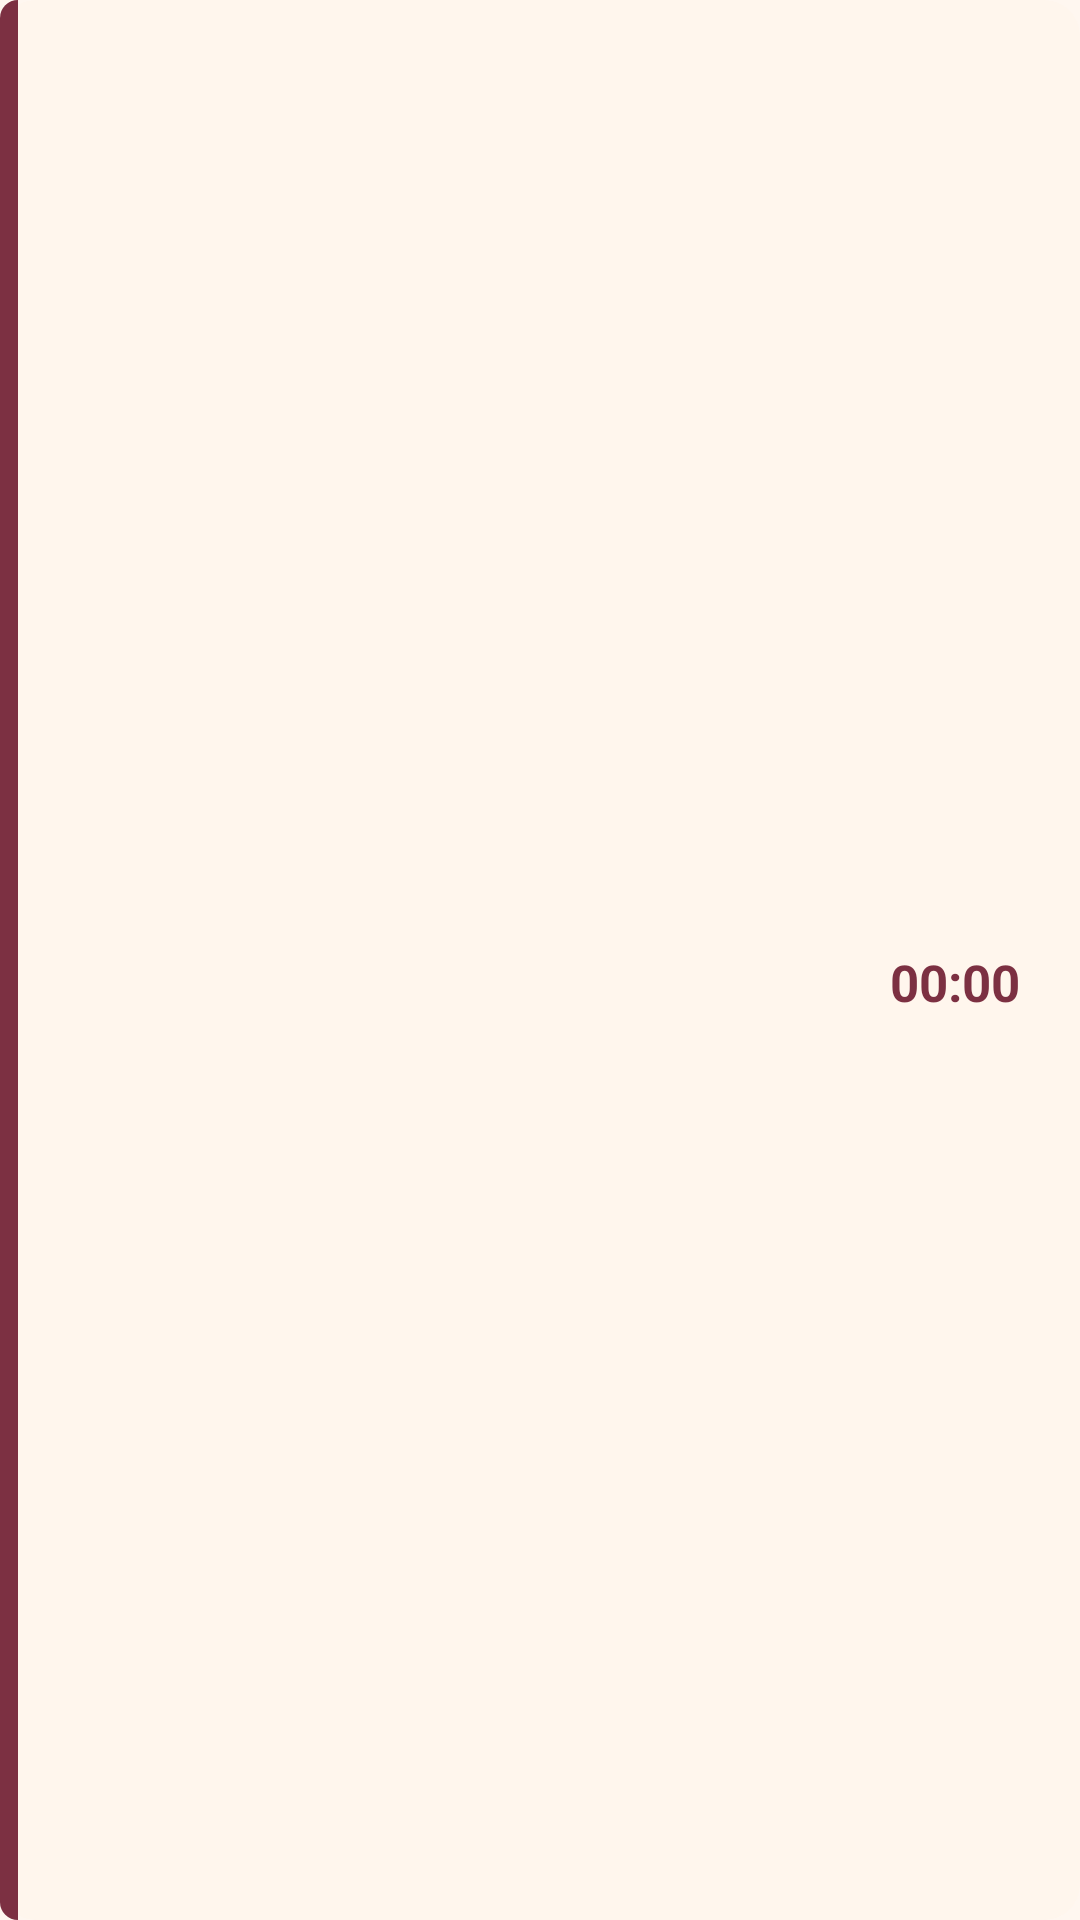

Reconstruct the res/layout file that produces this screen, plus the resources it refers to.
<!-- AndroidManifest.xml: application theme Theme.Plead -->
<!-- res/layout/court_session_notification.xml -->
<?xml version="1.0" encoding="utf-8"?>
<LinearLayout xmlns:android="http://schemas.android.com/apk/res/android"
    android:id="@+id/court_session_root"
    android:layout_width="match_parent"
    android:layout_height="wrap_content"
    android:background="@drawable/court_session_card"
    android:gravity="center_vertical"
    android:orientation="horizontal"
    android:paddingStart="20dp"
    android:paddingTop="10dp"
    android:paddingEnd="12dp"
    android:paddingBottom="10dp">

    <ImageView
        android:id="@+id/court_session_judge"
        android:layout_width="wrap_content"
        android:layout_height="wrap_content"
        android:layout_marginEnd="12dp"
        android:importantForAccessibility="no"
        android:scaleType="center" />

    <LinearLayout
        android:layout_width="0dp"
        android:layout_height="wrap_content"
        android:layout_weight="1"
        android:orientation="vertical">

        <TextView
            android:id="@+id/court_session_headline"
            android:layout_width="match_parent"
            android:layout_height="wrap_content"
            android:ellipsize="end"
            android:includeFontPadding="false"
            android:maxLines="2"
            android:textColor="#FF541F2C"
            android:textSize="15sp"
            android:textStyle="bold" />

        <TextView
            android:id="@+id/court_session_case"
            android:layout_width="match_parent"
            android:layout_height="wrap_content"
            android:layout_marginTop="2dp"
            android:ellipsize="end"
            android:maxLines="1"
            android:textColor="#FF7C3042"
            android:textSize="12sp"
            android:textStyle="bold" />

        <TextView
            android:id="@+id/court_session_detail"
            android:layout_width="match_parent"
            android:layout_height="wrap_content"
            android:layout_marginTop="1dp"
            android:ellipsize="end"
            android:maxLines="1"
            android:textColor="#FF3B2425"
            android:textSize="14sp" />
    </LinearLayout>

    <LinearLayout
        android:id="@+id/court_session_countdown"
        android:layout_width="wrap_content"
        android:layout_height="wrap_content"
        android:layout_marginStart="8dp"
        android:gravity="end"
        android:orientation="vertical">

        <TextView
            android:id="@+id/court_session_countdown_label"
            android:layout_width="wrap_content"
            android:layout_height="wrap_content"
            android:maxLines="1"
            android:textColor="#CC3B2425"
            android:textSize="11sp"
            android:textStyle="bold" />

        <Chronometer
            android:id="@+id/court_session_timer"
            android:layout_width="wrap_content"
            android:layout_height="wrap_content"
            android:fontFeatureSettings="tnum"
            android:maxLines="1"
            android:textColor="#FF7C3042"
            android:textSize="17sp"
            android:textStyle="bold" />
    </LinearLayout>

    <ImageView
        android:id="@+id/court_session_gavel"
        android:layout_width="wrap_content"
        android:layout_height="wrap_content"
        android:layout_marginStart="8dp"
        android:importantForAccessibility="no"
        android:scaleType="center" />
</LinearLayout>
<!-- resources referenced by this layout -->
<resources>
  <!-- drawable court_session_card (drawable) -->
  <?xml version="1.0" encoding="utf-8"?>
  <layer-list xmlns:android="http://schemas.android.com/apk/res/android">
      <item>
          <shape android:shape="rectangle">
              <solid android:color="#FFFFF6ED" />
              <corners android:radius="12dp" />
          </shape>
      </item>
      <item android:gravity="start|fill_vertical" android:width="6dp">
          <shape android:shape="rectangle">
              <solid android:color="#FF7C3042" />
              <corners android:topLeftRadius="12dp" android:bottomLeftRadius="12dp" />
          </shape>
      </item>
  </layer-list>
  <style name="Theme.Plead" parent="android:Theme.Material.Light.NoActionBar">
          <item name="android:windowBackground">@color/launch_background</item>
          <item name="android:colorAccent">@color/accent_color</item>
          <item name="android:statusBarColor">@android:color/transparent</item>
          <item name="android:navigationBarColor">@android:color/transparent</item>
      </style>
  <color name="launch_background">#FFFFF7F0</color>
  <color name="accent_color">#FF8A2C2A</color>
</resources>
